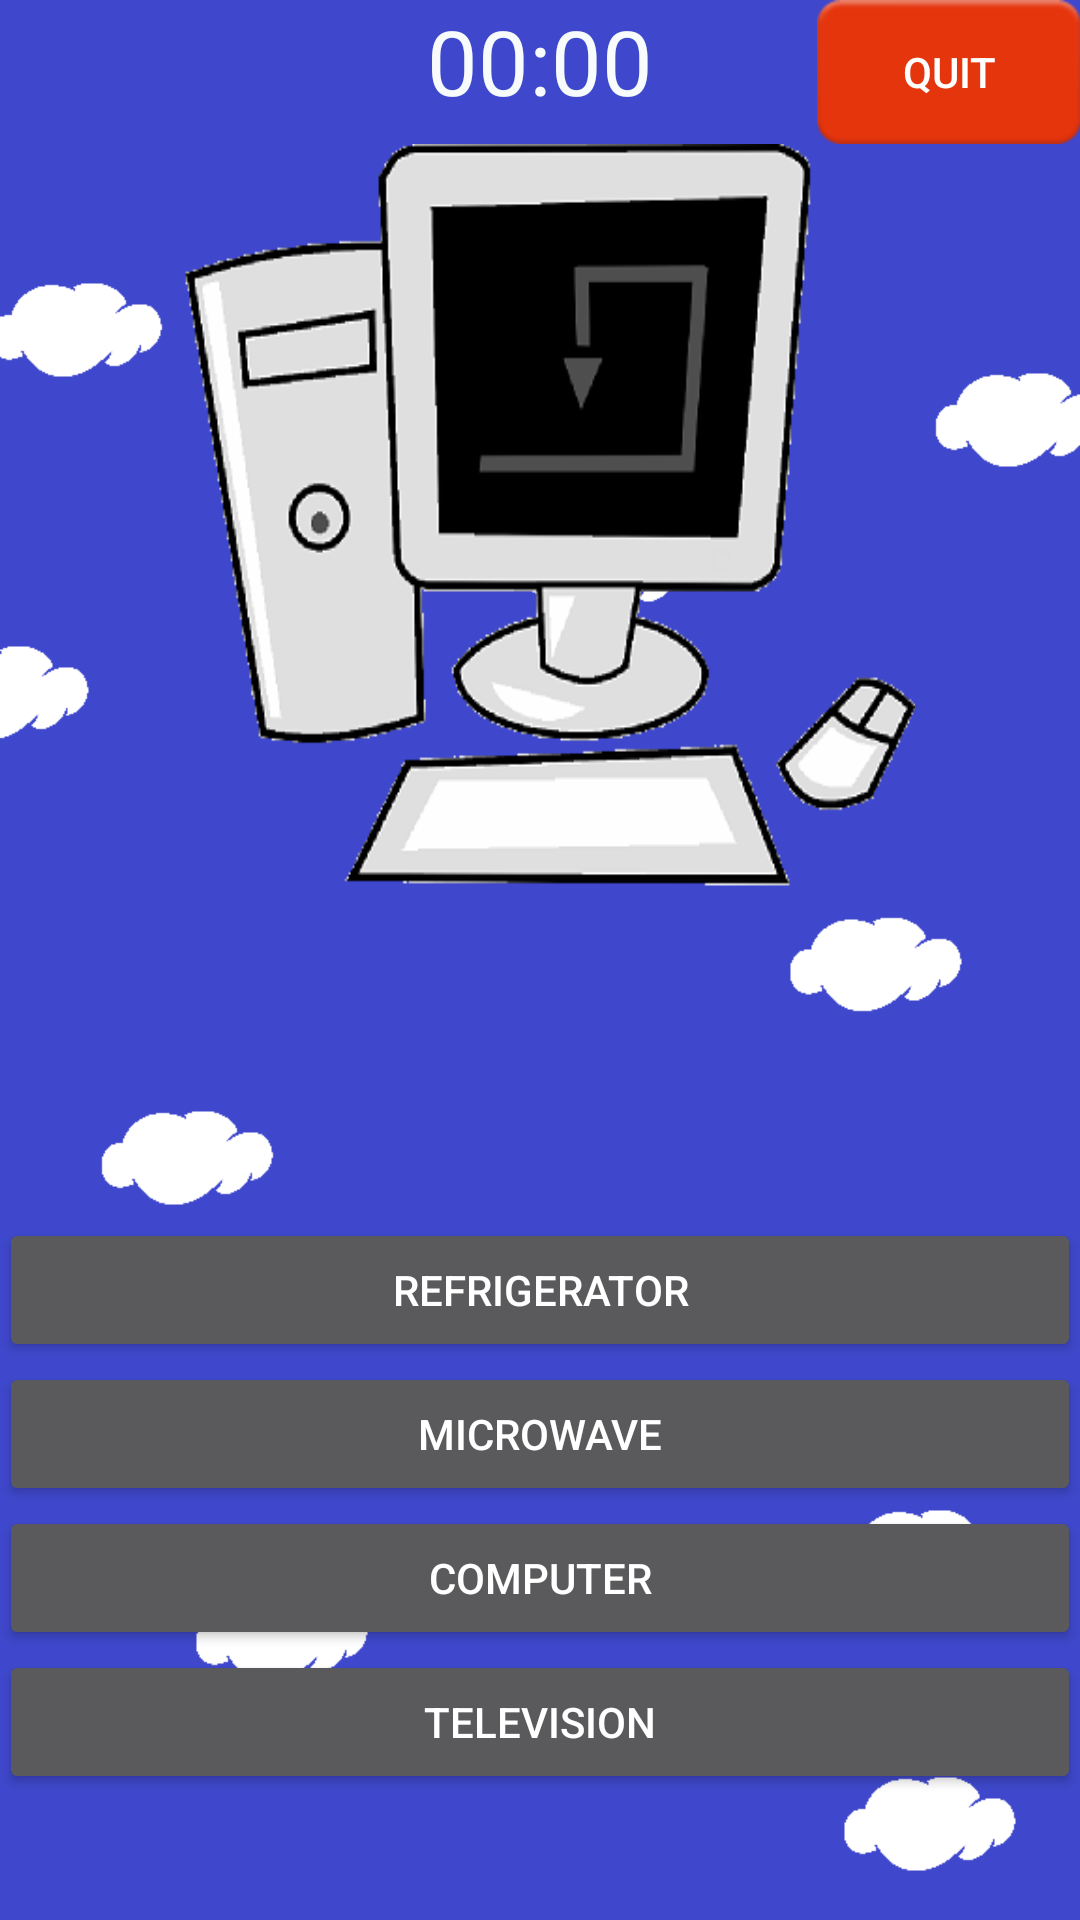

The Android layout XML behind this screen, and the referenced resources:
<!-- AndroidManifest.xml: application theme Theme.AppCompat.NoActionBar -->
<!-- res/layout/exercicioimagemobject2.xml -->
<?xml version="1.0" encoding="utf-8"?>
<RelativeLayout xmlns:android="http://schemas.android.com/apk/res/android"
    xmlns:tools="http://schemas.android.com/tools"
    android:id="@+id/exercicioimagemobject2"
    android:orientation="vertical"
    android:layout_width="match_parent"
    android:layout_height="match_parent"
    android:paddingBottom="@dimen/activity_vertical_margin"
    android:paddingLeft="@dimen/activity_horizontal_margin"
    android:paddingRight="@dimen/activity_horizontal_margin"
    android:paddingTop="@dimen/activity_vertical_margin"
    tools:context="aplicativoIdiomas.view.ExercicioObjectImagem2"
    tools:ignore="ContentDescription"
    android:background="@drawable/background_qst">



    <Button
        android:layout_width="wrap_content"
        android:layout_height="wrap_content"
        android:text="@string/btn_desiste"
        android:id="@+id/desiste"
        android:onClick="retornaMain"
        android:layout_alignParentTop="true"
        android:layout_alignParentEnd="true"
        android:background="@android:drawable/ic_notification_overlay"/>

    
    <TextView
        android:id="@+id/tvCountDownTimer"
        android:layout_width="match_parent"
        android:layout_height="wrap_content"
        android:textSize="30sp"
        android:textColor="#f8fbfb"
        android:gravity="center"
        android:text="@string/time" />

    
    <ImageView
        android:layout_width="250dp"
        android:layout_height="250dp"
        android:background="@drawable/computer"
        android:id="@+id/questaoimg2"
        android:layout_below="@+id/desiste"
        android:layout_centerHorizontal="true" />

    
    <Button
        android:text="@string/refrigerator"
        android:layout_width="match_parent"
        android:layout_height="wrap_content"
        android:id="@+id/btnalternativa1"
        android:onClick="onClick"
        android:clickable="true"
        android:layout_above="@+id/btnalternativa2"
        android:layout_alignStart="@+id/btnalternativa2" />

    <Button
        android:text="@string/microwave"
        android:layout_width="match_parent"
        android:layout_height="wrap_content"
        android:id="@+id/btnalternativa2"
        android:onClick="onClick"
        android:clickable="true"
        android:layout_above="@+id/btnalternativa3"
        android:layout_alignStart="@+id/btnalternativa3" />

    <Button
        android:text="@string/computer"
        android:layout_width="match_parent"
        android:layout_height="wrap_content"
        android:id="@+id/btnalternativa3"
        android:onClick="respostaCerta"
        android:clickable="true"
        android:layout_above="@+id/btnalternativa4"
        android:layout_alignStart="@+id/btnalternativa4" />

    <Button
        android:text="@string/television"
        android:layout_width="match_parent"
        android:layout_height="wrap_content"
        android:id="@+id/btnalternativa4"
        android:onClick="onClick"
        android:clickable="true"
        android:layout_alignParentBottom="true"
        android:layout_centerHorizontal="true"
        android:layout_marginBottom="42dp" />


</RelativeLayout>
<!-- resources referenced by this layout -->
<resources>
  <!-- drawable background_qst: png bitmap (drawable, 11795 bytes) -->
  <!-- drawable computer: png bitmap (drawable, 21189 bytes) -->
  <string name="btn_desiste">Quit</string>
  <string name="computer">Computer</string>
  <string name="microwave">Microwave</string>
  <string name="refrigerator">Refrigerator</string>
  <string name="television">Television</string>
  <string name="time">00:00</string>
</resources>
